Run: headless pygame with SDL's dummy video driver; simulated clock (each Clock.tick advances the game by its frame time, no real sleeping); random seed 0; keys injected as events and as key.get_pressed() state; mouse plan: one left click at the window centre at the start of phase 2, then a move to the lower-right quarter at the start of phase 3.
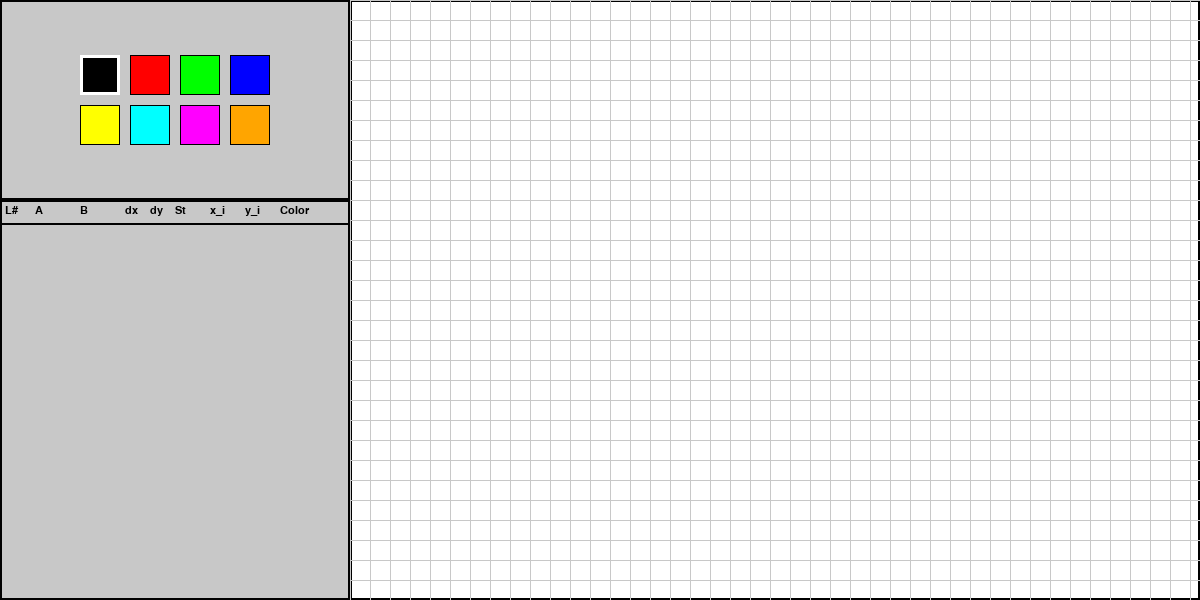
Frame 1 of 4 · flips 1–60 · no input
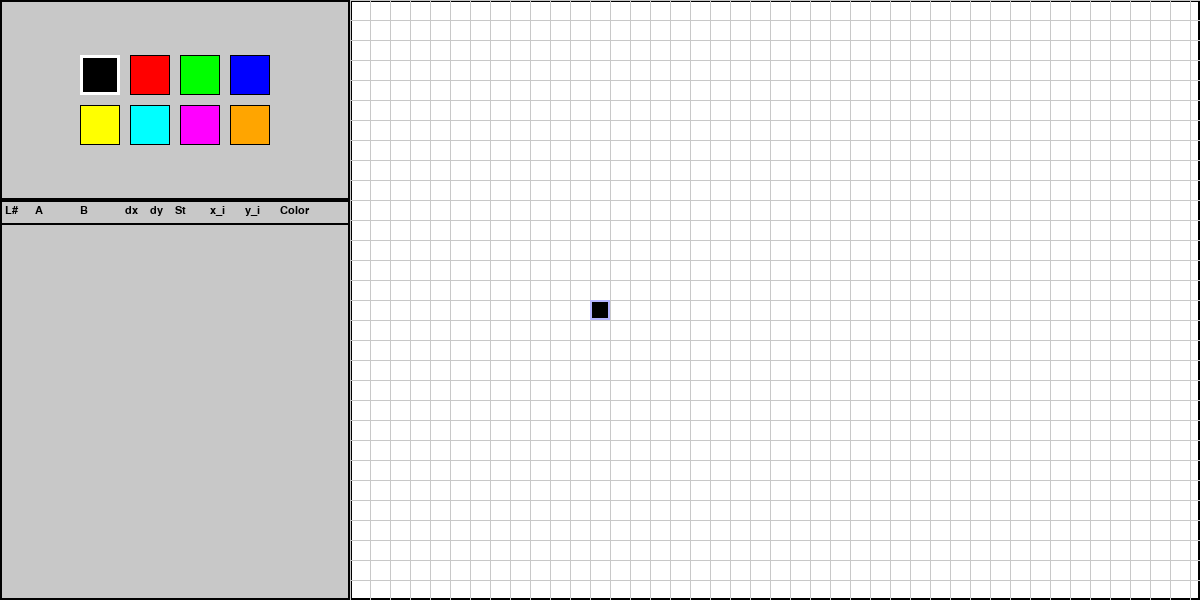
Frame 2 of 4 · flips 61–180 · clicked the window centre · tapped SPACE, RETURN · held RIGHT (→), D
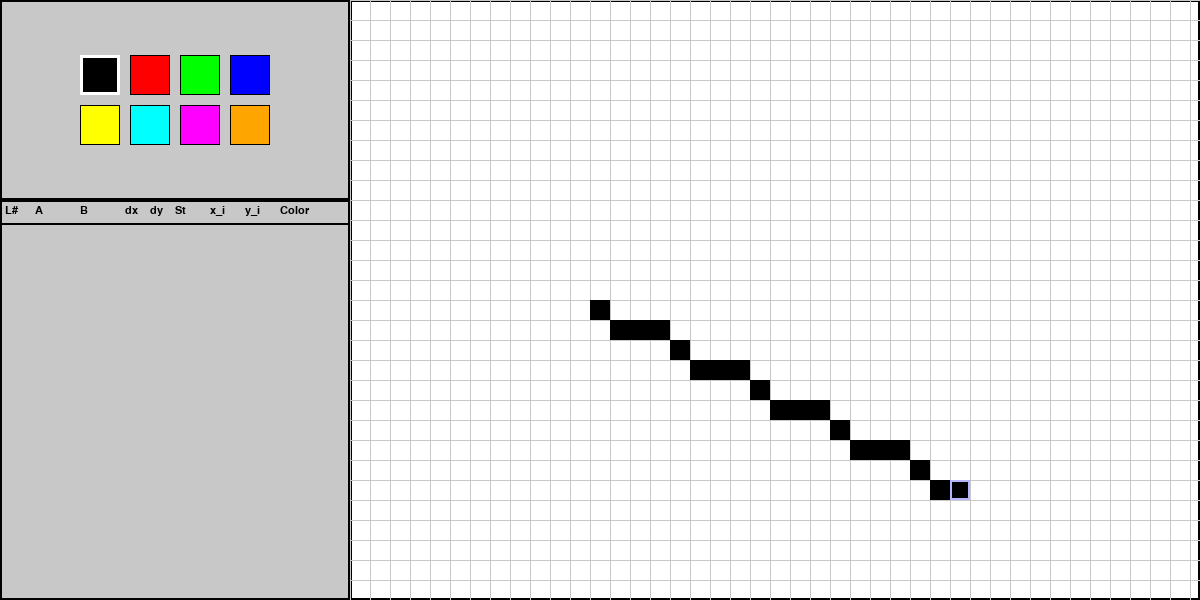
Frame 3 of 4 · flips 181–300 · moved the mouse to the lower-right quarter · held DOWN (↓), S
Frame 4 of 4 · flips 301–420 · held LEFT (←), A, UP (↑), W · screen unchanged from frame 3, image omitted

The pygame program that drew these frames:

import sys
import pygame

# -------------------------
# Setup and Global Settings
# -------------------------

pygame.init()

# Overall window dimensions
WINDOW_WIDTH = 1200
WINDOW_HEIGHT = 600

# Left panel dimensions and layout
LEFT_PANEL_WIDTH = 350  # Hosts the color selection panel and the table
COLOR_PANEL_HEIGHT = 200
TABLE_PANEL_HEIGHT = WINDOW_HEIGHT - COLOR_PANEL_HEIGHT  # 400

# Right panel dimensions (for the grid)
RIGHT_PANEL_WIDTH = WINDOW_WIDTH - LEFT_PANEL_WIDTH  # 850

# Grid settings
CELL_SIZE = 20

# Colors
WHITE      = (255, 255, 255)
LIGHT_GRAY = (200, 200, 200)
DARK_GRAY  = (100, 100, 100)
BLACK      = (0, 0, 0)

# Default drawing line color (modifiable via color selection)
DEFAULT_LINE_COLOR = BLACK

# (No custom title buttons now, so we remove that code)

# Color palette for the color selection panel
# Now 8 colors arranged in 2 rows with 4 colors each.
color_options = [
    {"name": "Black",   "color": (0, 0, 0)},
    {"name": "Red",     "color": (255, 0, 0)},
    {"name": "Green",   "color": (0, 255, 0)},
    {"name": "Blue",    "color": (0, 0, 255)},
    {"name": "Yellow",  "color": (255, 255, 0)},
    {"name": "Cyan",    "color": (0, 255, 255)},
    {"name": "Magenta", "color": (255, 0, 255)},
    {"name": "Orange",  "color": (255, 165, 0)}
]

# Create window and clock
screen = pygame.display.set_mode((WINDOW_WIDTH, WINDOW_HEIGHT))
pygame.display.set_caption("DDA Line Generator")
clock = pygame.time.Clock()

# -------------------------
# Global Drawing State
# -------------------------
lines = []            # List of finalized lines (each stores 'start', 'end', and 'color')
point_a = None        # Starting grid cell for the current DDA line
hover_cell = None     # Current grid cell under the mouse in the grid

# -------------------------
# Utility Functions
# -------------------------
def get_cell(pos, grid_rect, cell_size):
    """
    Converts a pixel position to grid cell coordinates within grid_rect.
    Returns (cell_x, cell_y) if inside grid_rect; otherwise returns None.
    """
    x, y = pos
    if grid_rect.collidepoint(pos):
        cell_x = (x - grid_rect.x) // cell_size
        cell_y = (y - grid_rect.y) // cell_size
        return (cell_x, cell_y)
    return None

def dda_line_points(pointA, pointB):
    """
    Computes the list of grid cell positions from pointA to pointB using the DDA algorithm.
    Both points are in grid cell coordinates.
    """
    x1, y1 = pointA
    x2, y2 = pointB
    dx = x2 - x1
    dy = y2 - y1
    steps = max(abs(dx), abs(dy))
    if steps == 0:
        return [pointA]
    x_inc = dx / steps
    y_inc = dy / steps
    points = []
    x, y = x1, y1
    for _ in range(steps + 1):
        points.append((int(round(x)), int(round(y))))
        x += x_inc
        y += y_inc
    return points

def get_color_swatches(panel_rect):
    """
    Computes and returns a list of swatches (each with a rectangle and color)
    for the given color panel. Swatches are arranged in 2 rows with 4 per row.
    """
    swatch_size = 40
    gap = 10
    num_cols = 4
    num_rows = 2
    total_width = num_cols * swatch_size + (num_cols - 1) * gap
    total_height = num_rows * swatch_size + (num_rows - 1) * gap
    
    start_x = panel_rect.x + (panel_rect.width - total_width) // 2
    start_y = panel_rect.y + (panel_rect.height - total_height) // 2
    
    swatches = []
    for idx, option in enumerate(color_options):
        row = idx // num_cols
        col = idx % num_cols
        x = start_x + col * (swatch_size + gap)
        y = start_y + row * (swatch_size + gap)
        swatch_rect = pygame.Rect(x, y, swatch_size, swatch_size)
        swatches.append({'rect': swatch_rect, 'color': option['color']})
    return swatches

# -------------------------
# UI Panel Rendering Functions
# -------------------------
def draw_color_panel(surface, rect):
    """
    Draws the color selection panel (top left section).
    """
    pygame.draw.rect(surface, LIGHT_GRAY, rect)
    pygame.draw.rect(surface, BLACK, rect, 2)
    
    swatches = get_color_swatches(rect)
    for swatch in swatches:
        pygame.draw.rect(surface, swatch['color'], swatch['rect'])
        # Draw a thicker white border if this color is selected
        if swatch['color'] == DEFAULT_LINE_COLOR:
            pygame.draw.rect(surface, WHITE, swatch['rect'], 3)
        else:
            pygame.draw.rect(surface, BLACK, swatch['rect'], 1)

def draw_table_panel(surface, rect):
    """
    Draws the table panel (lower left) with headers and DDA computation details.
    Now includes an extra column for the line color.
    """
    pygame.draw.rect(surface, LIGHT_GRAY, rect)
    pygame.draw.rect(surface, BLACK, rect, 2)
    
    font = pygame.font.SysFont(None, 16)
    
    # Column Headers: L#, A, B, dx, dy, St, x_i, y_i, Color
    col_headers = ["L#", "A", "B", "dx", "dy", "St", "x_i", "y_i", "Color"]
    # Define column widths so that they fit within LEFT_PANEL_WIDTH (350px)
    col_widths = [30, 45, 45, 25, 25, 35, 35, 35, 45]  # Total ~30+45+45+25+25+35+35+35+45 = 320
    
    x_offset = rect.x + 5
    header_y = rect.y + 5
    
    # Render header row
    for i, header in enumerate(col_headers):
        cell_x = x_offset + sum(col_widths[:i])
        rendered = font.render(header, True, BLACK)
        surface.blit(rendered, (cell_x, header_y))
    
    # Underline header
    header_bottom_y = header_y + 18
    pygame.draw.line(surface, BLACK, (rect.x, header_bottom_y), (rect.x + rect.width, header_bottom_y), 2)
    
    # Render data rows for each finalized line
    row_y = header_bottom_y + 3
    row_height = 16
    for idx, line in enumerate(lines):
        a = line['start']
        b = line['end']
        dx = b[0] - a[0]
        dy = b[1] - a[1]
        steps = max(abs(dx), abs(dy))
        if steps != 0:
            x_inc = dx / steps
            y_inc = dy / steps
        else:
            x_inc, y_inc = 0, 0
        
        # Create row values for columns 1-8 (text)
        row_values = [
            str(idx + 1),
            f"({a[0]},{a[1]})",
            f"({b[0]},{b[1]})",
            str(dx),
            str(dy),
            str(steps),
            f"{x_inc:.2f}",
            f"{y_inc:.2f}"
        ]
        
        for i, value in enumerate(row_values):
            cell_x = x_offset + sum(col_widths[:i])
            rendered = font.render(value, True, BLACK)
            surface.blit(rendered, (cell_x, row_y))
        
        # For the ninth column, draw a small swatch for the line color
        color_cell_x = x_offset + sum(col_widths[:8])
        swatch_rect = pygame.Rect(color_cell_x + 5, row_y + 2, col_widths[8] - 10, row_height - 4)
        pygame.draw.rect(surface, line['color'], swatch_rect)
        pygame.draw.rect(surface, BLACK, swatch_rect, 1)
        
        row_y += row_height

def draw_grid_panel(surface, rect):
    """
    Draws the grid panel (right column) including:
      • The grid background and lines,
      • Finalized DDA lines,
      • A temporary line (if drawing is in progress),
      • And a highlight for the hovered cell.
    """
    pygame.draw.rect(surface, WHITE, rect)
    pygame.draw.rect(surface, BLACK, rect, 2)
    
    cols = rect.width // CELL_SIZE
    rows = rect.height // CELL_SIZE
    
    # Draw vertical grid lines
    for col in range(cols + 1):
        start = (rect.x + col * CELL_SIZE, rect.y)
        end = (rect.x + col * CELL_SIZE, rect.y + rect.height)
        pygame.draw.line(surface, LIGHT_GRAY, start, end)
    
    # Draw horizontal grid lines
    for row in range(rows + 1):
        start = (rect.x, rect.y + row * CELL_SIZE)
        end = (rect.x + rect.width, rect.y + row * CELL_SIZE)
        pygame.draw.line(surface, LIGHT_GRAY, start, end)
    
    # Draw finalized lines using DDA
    for line in lines:
        pts = dda_line_points(line['start'], line['end'])
        for pt in pts:
            cell_rect = pygame.Rect(rect.x + pt[0] * CELL_SIZE, rect.y + pt[1] * CELL_SIZE,
                                    CELL_SIZE, CELL_SIZE)
            pygame.draw.rect(surface, line['color'], cell_rect)
    
    # Draw temporary line (if in progress)
    if point_a and hover_cell:
        pts = dda_line_points(point_a, hover_cell)
        for pt in pts:
            cell_rect = pygame.Rect(rect.x + pt[0] * CELL_SIZE, rect.y + pt[1] * CELL_SIZE,
                                    CELL_SIZE, CELL_SIZE)
            pygame.draw.rect(surface, DEFAULT_LINE_COLOR, cell_rect)
    
    # Highlight the hovered cell
    if hover_cell:
        cell_rect = pygame.Rect(rect.x + hover_cell[0] * CELL_SIZE, rect.y + hover_cell[1] * CELL_SIZE,
                                CELL_SIZE, CELL_SIZE)
        pygame.draw.rect(surface, (180, 180, 255), cell_rect, 2)

def draw_ui_panels(surface):
    """
    Draws all UI panels:
      - Left column: top (color panel) and bottom (table panel)
      - Right column: grid panel
    """
    # Left column panels
    color_panel_rect = pygame.Rect(0, 0, LEFT_PANEL_WIDTH, COLOR_PANEL_HEIGHT)
    table_panel_rect = pygame.Rect(0, COLOR_PANEL_HEIGHT, LEFT_PANEL_WIDTH, TABLE_PANEL_HEIGHT)
    # Right panel (grid)
    grid_panel_rect = pygame.Rect(LEFT_PANEL_WIDTH, 0, RIGHT_PANEL_WIDTH, WINDOW_HEIGHT)
    
    draw_color_panel(surface, color_panel_rect)
    draw_table_panel(surface, table_panel_rect)
    draw_grid_panel(surface, grid_panel_rect)
    
    return color_panel_rect, table_panel_rect, grid_panel_rect

# -------------------------
# Main Application Loop
# -------------------------
def main():
    global point_a, hover_cell, DEFAULT_LINE_COLOR

    running = True
    while running:
        for event in pygame.event.get():
            if event.type == pygame.QUIT:
                running = False

            elif event.type == pygame.MOUSEBUTTONDOWN:
                # Left column clicks (for color selection and table panel; only color panel matters here)
                if event.pos[0] < LEFT_PANEL_WIDTH:
                    if event.pos[1] < COLOR_PANEL_HEIGHT:
                        color_panel_rect = pygame.Rect(0, 0, LEFT_PANEL_WIDTH, COLOR_PANEL_HEIGHT)
                        swatches = get_color_swatches(color_panel_rect)
                        for swatch in swatches:
                            if swatch['rect'].collidepoint(event.pos):
                                DEFAULT_LINE_COLOR = swatch['color']
                                break
                    # Clicks in the table panel are not used for drawing.
                # Right column: Grid clicks for drawing lines
                elif event.pos[0] >= LEFT_PANEL_WIDTH:
                    grid_panel_rect = pygame.Rect(LEFT_PANEL_WIDTH, 0, RIGHT_PANEL_WIDTH, WINDOW_HEIGHT)
                    cell = get_cell(event.pos, grid_panel_rect, CELL_SIZE)
                    if cell:
                        if point_a is None:
                            point_a = cell  # Set start point A
                        else:
                            lines.append({'start': point_a, 'end': cell, 'color': DEFAULT_LINE_COLOR})
                            point_a = None

            elif event.type == pygame.MOUSEMOTION:
                # Update hover_cell only when mouse is in the grid panel
                if event.pos[0] >= LEFT_PANEL_WIDTH:
                    grid_panel_rect = pygame.Rect(LEFT_PANEL_WIDTH, 0, RIGHT_PANEL_WIDTH, WINDOW_HEIGHT)
                    hover_cell = get_cell(event.pos, grid_panel_rect, CELL_SIZE)
                else:
                    hover_cell = None

        screen.fill(DARK_GRAY)
        draw_ui_panels(screen)
        pygame.display.flip()
        clock.tick(60)
    
    pygame.quit()
    sys.exit()

if __name__ == "__main__":
    main()
